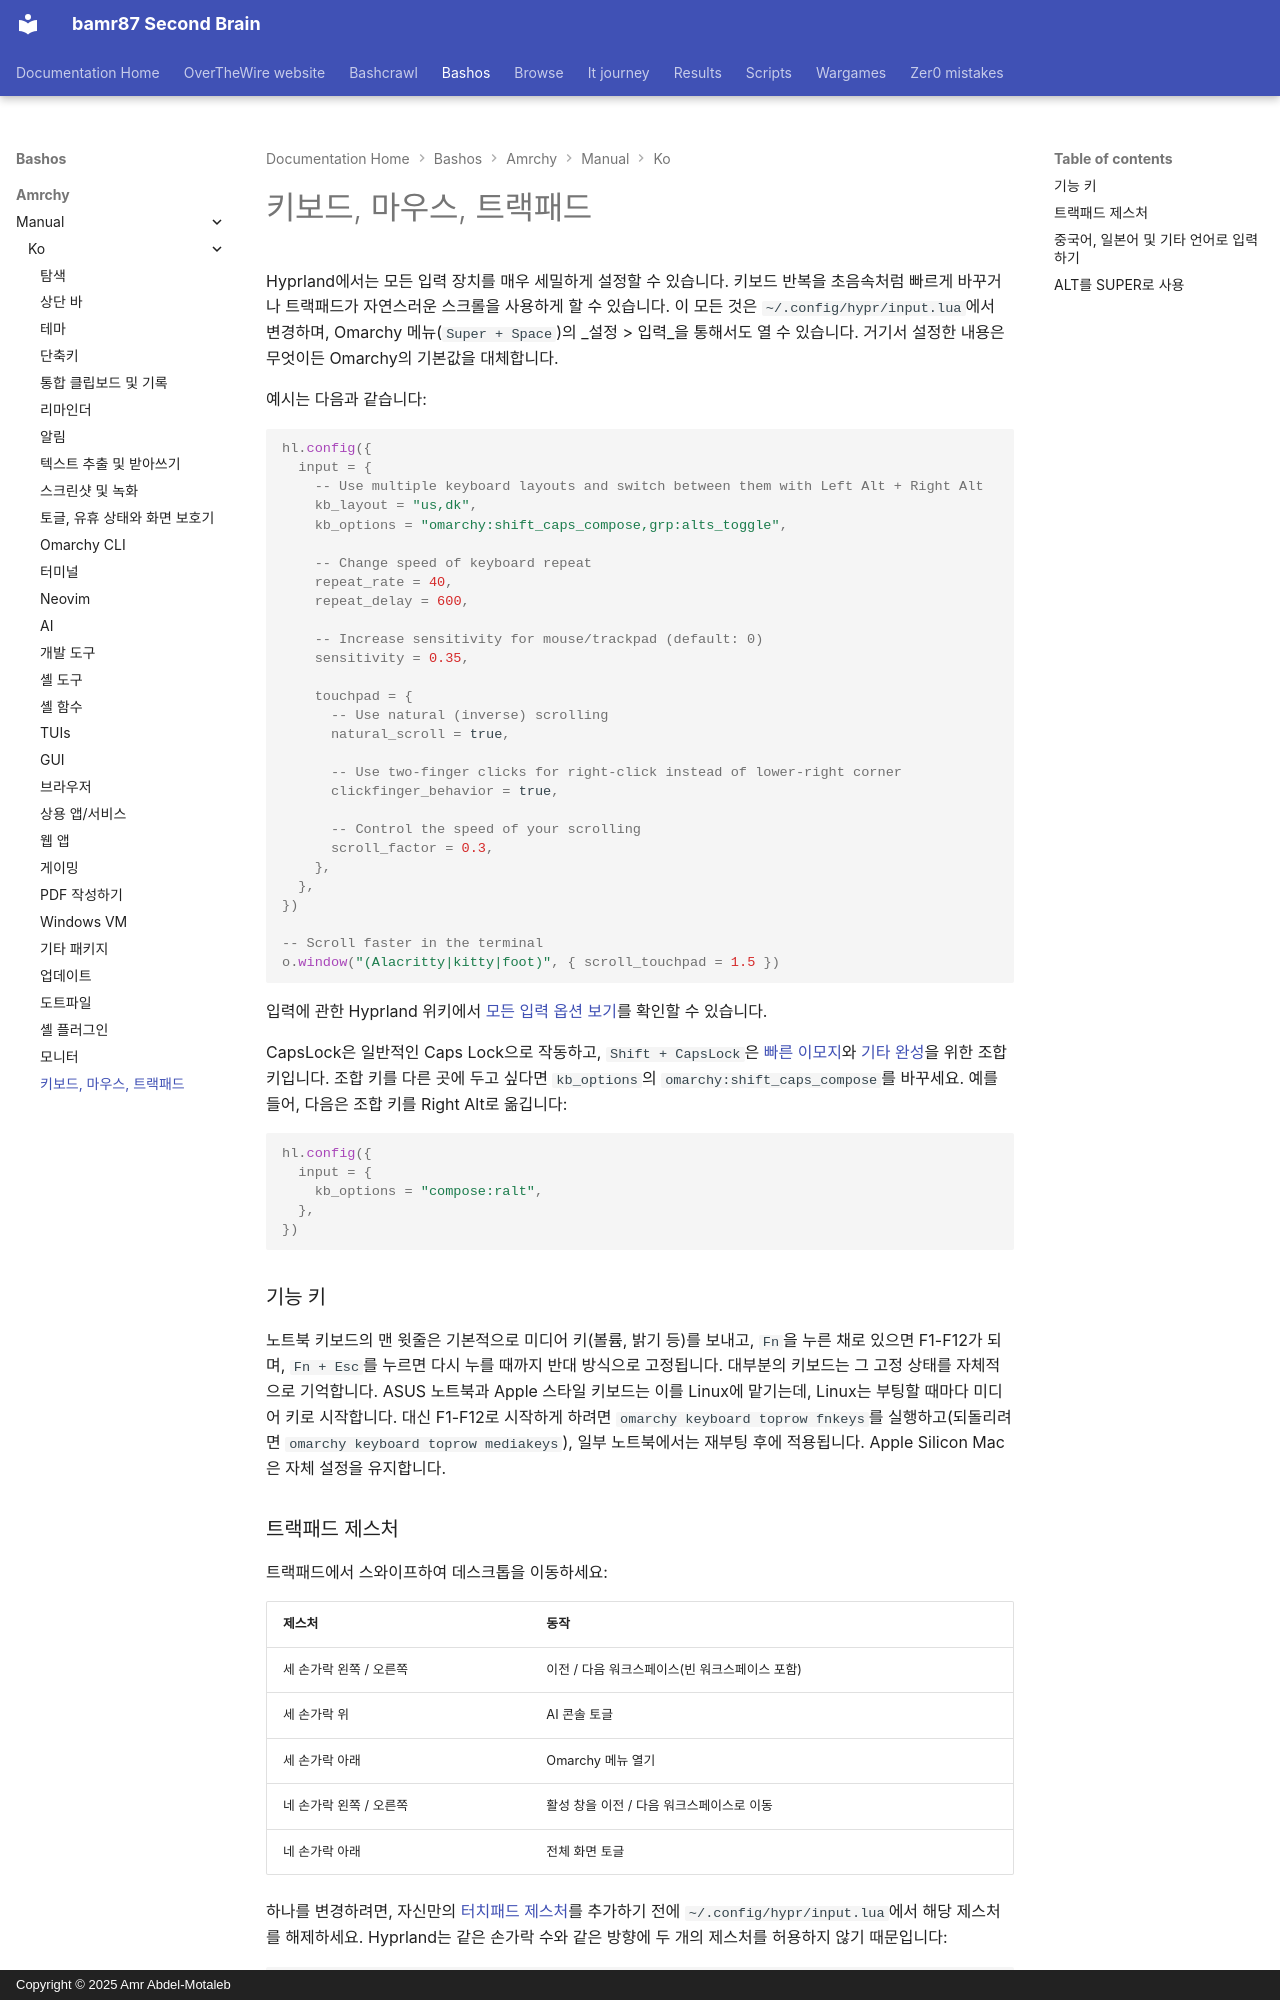

repository: bamr87/README · page: bashos/amrchy/manual/ko/34-keyboard-mouse-trackpad/index.html · generator: mkdocs · copyright: Copyright © 2025 Amr Abdel-Motaleb

---
source_file: amrchy/manual/ko/34-keyboard-mouse-trackpad.md
source_repo: bamr87/bashos
source_url: https://github.com/bamr87/bashos/blob/main/amrchy/manual/ko/34-keyboard-mouse-trackpad.md
title: 키보드, 마우스, 트랙패드
---
# 키보드, 마우스, 트랙패드

Hyprland에서는 모든 입력 장치를 매우 세밀하게 설정할 수 있습니다. 키보드 반복을 초음속처럼 빠르게 바꾸거나 트랙패드가 자연스러운 스크롤을 사용하게 할 수 있습니다. 이 모든 것은 `~/.config/hypr/input.lua`에서 변경하며, Omarchy 메뉴(`Super + Space`)의 _설정 > 입력_을 통해서도 열 수 있습니다. 거기서 설정한 내용은 무엇이든 Omarchy의 기본값을 대체합니다.

예시는 다음과 같습니다:

```lua
hl.config({
  input = {
    -- Use multiple keyboard layouts and switch between them with Left Alt + Right Alt
    kb_layout = "us,dk",
    kb_options = "omarchy:shift_caps_compose,grp:alts_toggle",

    -- Change speed of keyboard repeat
    repeat_rate = 40,
    repeat_delay = 600,

    -- Increase sensitivity for mouse/trackpad (default: 0)
    sensitivity = 0.35,

    touchpad = {
      -- Use natural (inverse) scrolling
      natural_scroll = true,

      -- Use two-finger clicks for right-click instead of lower-right corner
      clickfinger_behavior = true,

      -- Control the speed of your scrolling
      scroll_factor = 0.3,
    },
  },
})

-- Scroll faster in the terminal
o.window("(Alacritty|kitty|foot)", { scroll_touchpad = 1.5 })
```

입력에 관한 Hyprland 위키에서 [모든 입력 옵션 보기](https://wiki.hypr.land/Configuring/Basics/Variables/#input)를 확인할 수 있습니다.

CapsLock은 일반적인 Caps Lock으로 작동하고, `Shift + CapsLock`은 [빠른 이모지](07-hotkeys.md#quick-emojis)와 [기타 완성](07-hotkeys.md#quick-completions)을 위한 조합 키입니다. 조합 키를 다른 곳에 두고 싶다면 `kb_options`의 `omarchy:shift_caps_compose`를 바꾸세요. 예를 들어, 다음은 조합 키를 Right Alt로 옮깁니다:

```lua
hl.config({
  input = {
    kb_options = "compose:ralt",
  },
})
```

### 기능 키

노트북 키보드의 맨 윗줄은 기본적으로 미디어 키(볼륨, 밝기 등)를 보내고, `Fn`을 누른 채로 있으면 F1-F12가 되며, `Fn + Esc`를 누르면 다시 누를 때까지 반대 방식으로 고정됩니다. 대부분의 키보드는 그 고정 상태를 자체적으로 기억합니다. ASUS 노트북과 Apple 스타일 키보드는 이를 Linux에 맡기는데, Linux는 부팅할 때마다 미디어 키로 시작합니다. 대신 F1-F12로 시작하게 하려면 `omarchy keyboard toprow fnkeys`를 실행하고(되돌리려면 `omarchy keyboard toprow mediakeys`), 일부 노트북에서는 재부팅 후에 적용됩니다. Apple Silicon Mac은 자체 설정을 유지합니다.

### 트랙패드 제스처

트랙패드에서 스와이프하여 데스크톱을 이동하세요:

| 제스처 | 동작 |
| --- | --- |
| 세 손가락 왼쪽 / 오른쪽 | 이전 / 다음 워크스페이스(빈 워크스페이스 포함) |
| 세 손가락 위 | AI 콘솔 토글 |
| 세 손가락 아래 | Omarchy 메뉴 열기 |
| 네 손가락 왼쪽 / 오른쪽 | 활성 창을 이전 / 다음 워크스페이스로 이동 |
| 네 손가락 아래 | 전체 화면 토글 |

하나를 변경하려면, 자신만의 [터치패드 제스처](https://wiki.hypr.land/Configuring/Advanced-and-Cool/Gestures/)를 추가하기 전에 `~/.config/hypr/input.lua`에서 해당 제스처를 해제하세요. Hyprland는 같은 손가락 수와 같은 방향에 두 개의 제스처를 허용하지 않기 때문입니다:

```lua
hl.gesture({ fingers = 3, direction = "up", action = "unset" })
hl.gesture({ fingers = 3, direction = "up", action = "fullscreen" })
```

Omarchy의 모든 제스처를 끄려면, Omarchy의 기본값이 로드되기 전에 `~/.config/hypr/hyprland.lua` 상단 근처에 `omarchy_default_gestures = false`를 설정하세요.

햅틱 터치패드가 있는 Dell XPS 노트북에서는 _트리거 > 하드웨어 > 터치패드 햅틱_에서 클릭 강도를 낮음, 중간, 높음으로 설정할 수도 있습니다.
